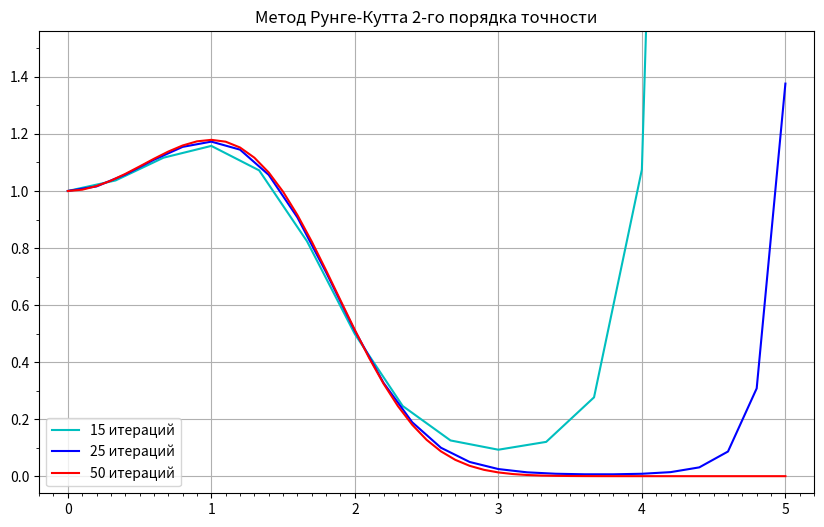
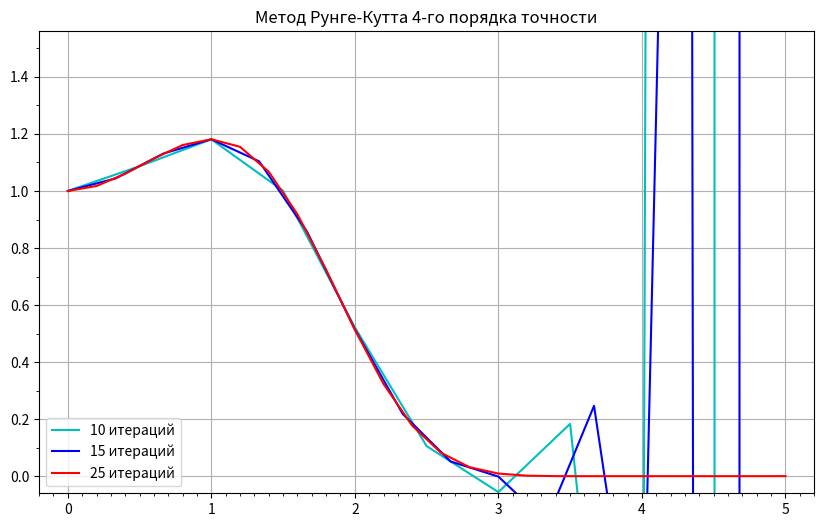

Recreate these plots in Python, in order.
import numpy as np
import matplotlib.pyplot as plt
import matplotlib.ticker as ticker


def rk2(f, x0, y0, l, n):
    # Метод Рунге-Кутта 2 порядка точности
    h = l / n
    X = [x0 + i * h for i in range(n + 1)] # делим ось x на отрезки
    Y = [y0] # y(x0) = y0
    for i in range(n):
        xi = X[i]
        yi = Y[i]
        k1 = f(xi, yi)
        k2 = f(xi + h, yi + k1 * h)
        # По рекурентной формуле вычисляем следующий y:
        Y.append(yi + h * (k1 + k2) / 2)
    return X, Y
    
    
def rk4(f, x0, y0, l, n):
    # Метод Рунге-Кутта 4 порядка точности
    h = l / n
    X = [x0 + i * h for i in range(n + 1)] # делим ось x на отрезки
    Y = [y0] # y(x0) = y0
    for i in range(n):
        xi = X[i]
        yi = Y[i]
        k1 = f(xi, yi)
        k2 = f(xi + h / 2, yi + k1 * h / 2)
        k3 = f(xi + h / 2, yi + k2 * h / 2)
        k4 = f(xi + h, yi + k2 * h)
        # По рекурентной формуле вычисляем следующий y:
        Y.append(yi + h * (k1 + 2 * k2 + 2 * k3 + k4) / 6)
    return X, Y


def main():
    width = 10
    height = 6
    colors = ['c', 'b', 'r', 'k', 'm', 'g']

    x0 = 0
    y0 = 1
    l = 5
    f = lambda x, y: x * y * (1 - x) if y else 1
    ymax = 1.5
    dind = 25

    for name, rk, ns in zip([2, 4], [rk2, rk4], [[15, 25, 50], [10, 15, 25]]):
        fig, ax = plt.subplots()
        for n, c in zip(ns, colors):
            X, Y = rk(f, x0, y0, l, n)
            #Y = [y if y < ymax * 100 else None for y in Y]
            #plt.plot(X, Y, color=c, label=f'RK{name}, n = {n}')
            plt.plot(X, Y, color=c, label=f'{n} итераций')
        
        # Устанавливаем отступ от осей:
        ax.set_xlim([x0 - l / dind, x0 + l + l / dind])
        ax.set_ylim([0 - ymax / dind, ymax + ymax / dind])

        # Устанавливаем интервалы делений на осях x и y:
        ax.xaxis.set_major_locator(ticker.MultipleLocator(1))
        ax.xaxis.set_minor_locator(ticker.MultipleLocator(0.1))
        ax.yaxis.set_major_locator(ticker.MultipleLocator(0.2))
        ax.yaxis.set_minor_locator(ticker.MultipleLocator(0.1))

        # Оформляем графики:
        plt.title(f'Метод Рунге-Кутта {name}-го порядка точности')
        plt.legend(loc='lower left')
        fig.set_figwidth(width)
        fig.set_figheight(height)
        plt.grid()  
        plt.show()



main()